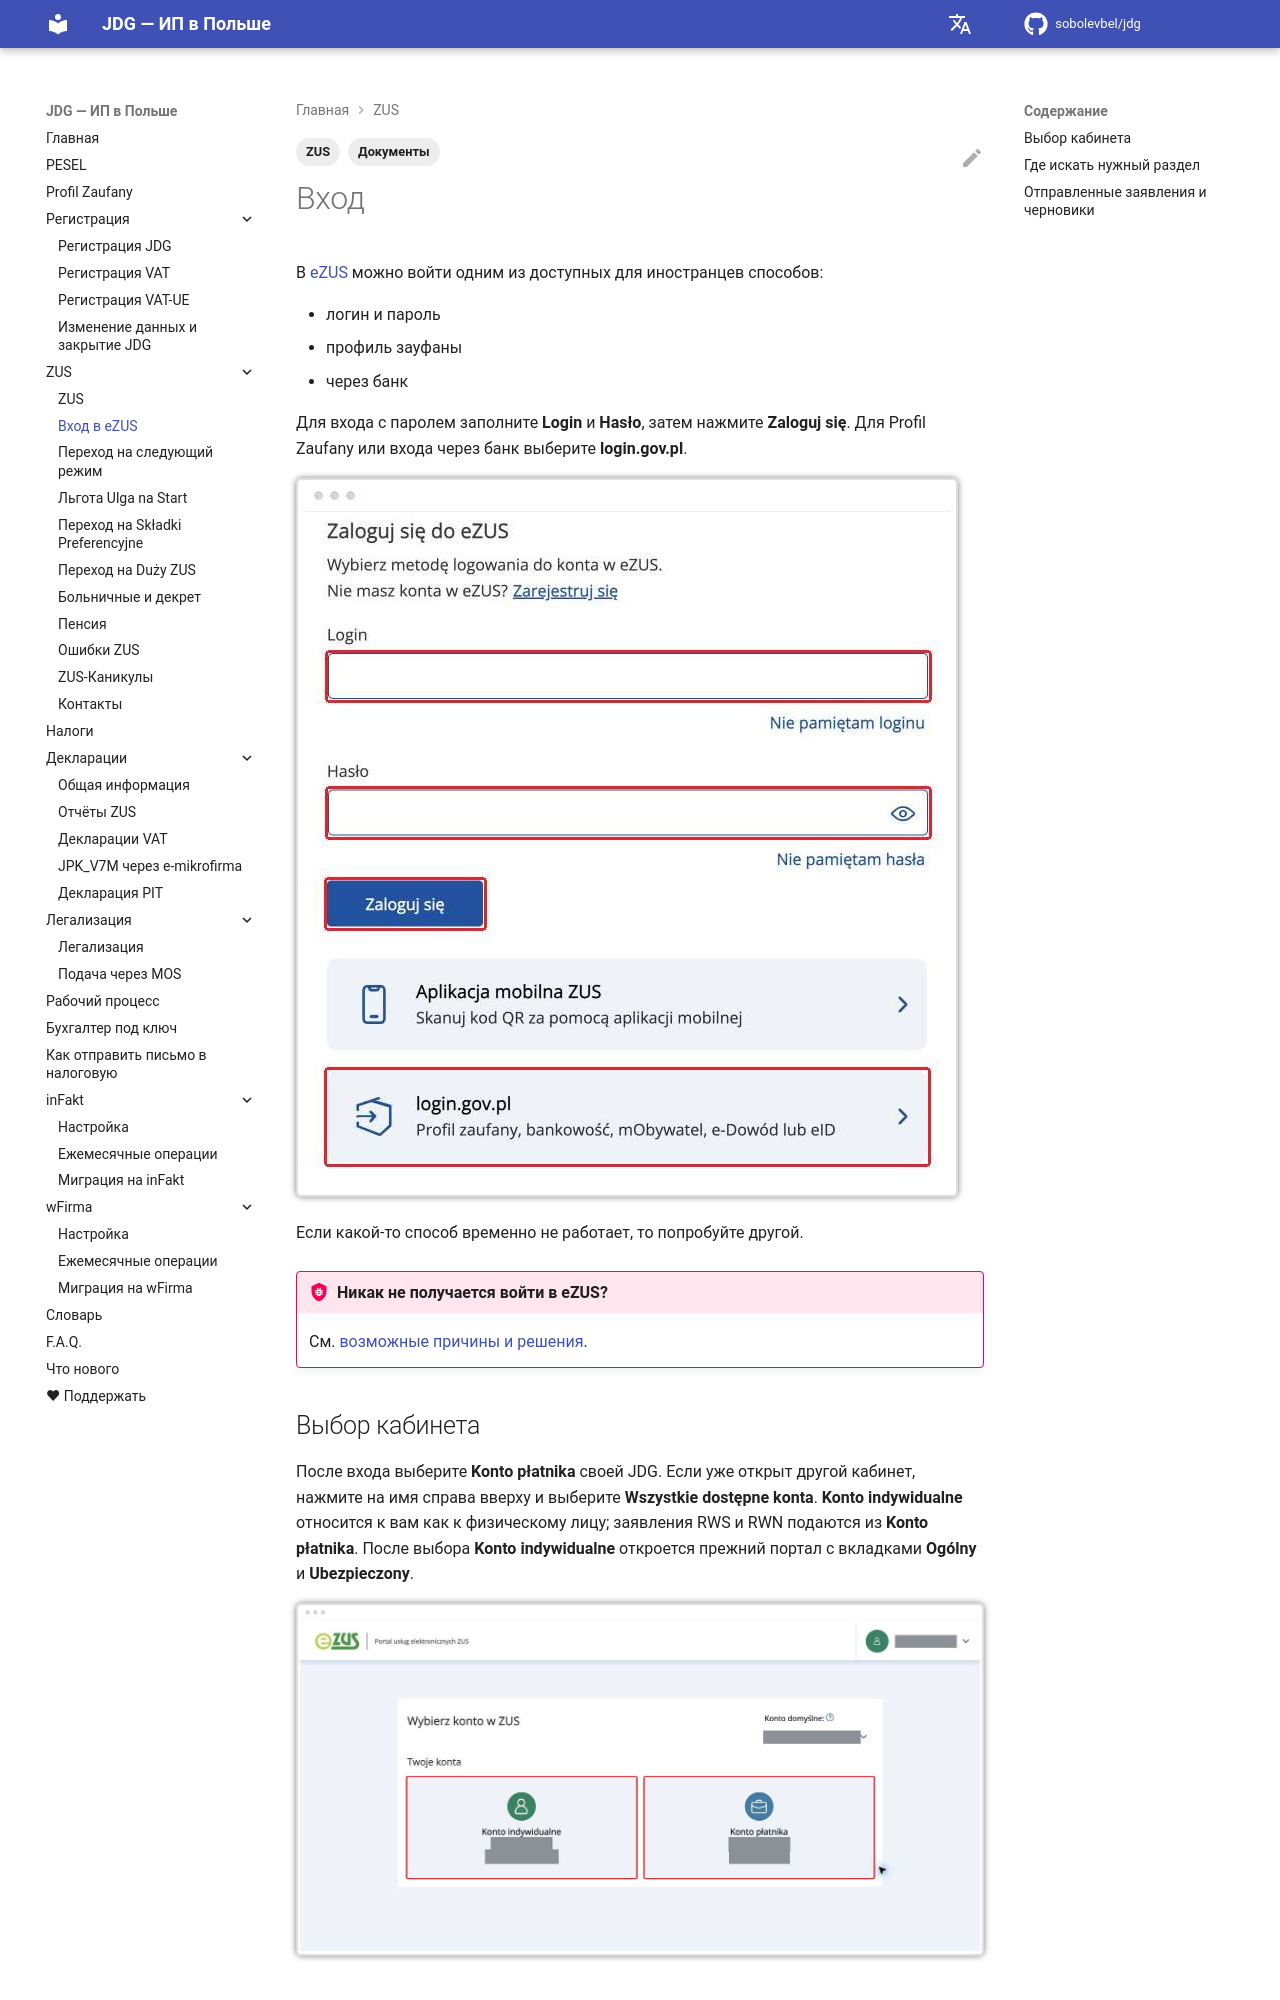

repository: sobolevbel/jdg · page: zus_login/index.html · generator: mkdocs

---
title: Вход в eZUS — личный кабинет
description: Способы входа в личный кабинет eZUS (PUE ZUS) для иностранцев — логин и пароль, Profil Zaufany, банковский вход
tags:
  - ZUS
  - Документы
---

# Вход

В [eZUS][1] можно войти одним из доступных для иностранцев способов:

- логин и пароль
- профиль зауфаны
- через банк

Для входа с паролем заполните **Login** и **Hasło**, затем нажмите **Zaloguj się**. Для Profil Zaufany или входа через банк выберите **login.gov.pl**.

![Вход в eZUS: поля Login и Hasło, кнопка Zaloguj się и переход к login.gov.pl][6]

Если какой-то способ временно не работает, то попробуйте другой.

!!! bug "Никак не получается войти в eZUS?"
    См. [возможные причины и решения][2].

## Выбор кабинета

После входа выберите **Konto płatnika** своей JDG. Если уже открыт другой кабинет,
нажмите на имя справа вверху и выберите **Wszystkie dostępne konta**.
**Konto indywidualne** относится к вам как к физическому лицу; заявления RWS и RWN
подаются из **Konto płatnika**.
После выбора **Konto indywidualne** откроется прежний портал с вкладками **Ogólny** и **Ubezpieczony**.

![eZUS: выбор Konto płatnika для своей JDG или Konto indywidualne][3]
